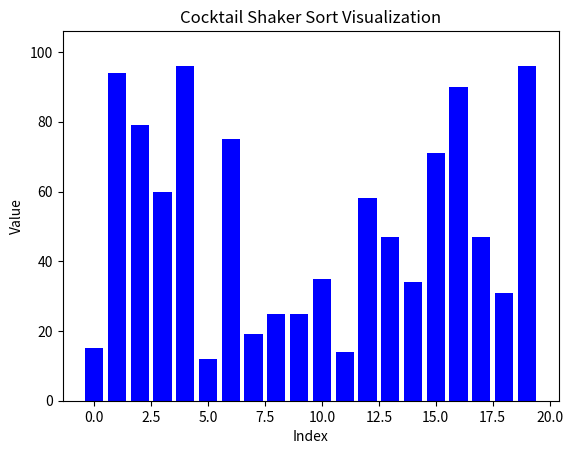

Write Python code to recreate this figure.
import matplotlib.pyplot as plt
import numpy as np
from matplotlib.animation import FuncAnimation

def cocktail_shaker_sort(arr, update_func):
    def swap(i, j):
        arr[i], arr[j] = arr[j], arr[i]

    n = len(arr)
    start, end = 0, n - 1
    swapped = True

    while swapped:
        swapped = False
        for i in range(start, end):
            if arr[i] > arr[i + 1]:
                swap(i, i + 1)
                swapped = True
            update_func(arr)
            yield arr
        if not swapped:
            break
        swapped = False
        end -= 1
        for i in range(end, start - 1, -1):
            if arr[i] > arr[i + 1]:
                swap(i, i + 1)
                swapped = True
            update_func(arr)
            yield arr
        start += 1

def update_plot(arr):
    for bar, height in zip(bars, arr):
        bar.set_height(height)
    plt.draw()
    plt.pause(0.1)

arr = np.random.randint(1, 100, size=20)
fig, ax = plt.subplots()
bars = ax.bar(range(len(arr)), arr, color='blue')
ax.set_title('Cocktail Shaker Sort Visualization')
ax.set_xlabel('Index')
ax.set_ylabel('Value')
plt.ylim(0, max(arr) + 10)

def animate(frame):
    update_plot(frame)

ani = FuncAnimation(fig, animate, frames=cocktail_shaker_sort(list(arr), update_plot), repeat=False, interval=100)
plt.show()
